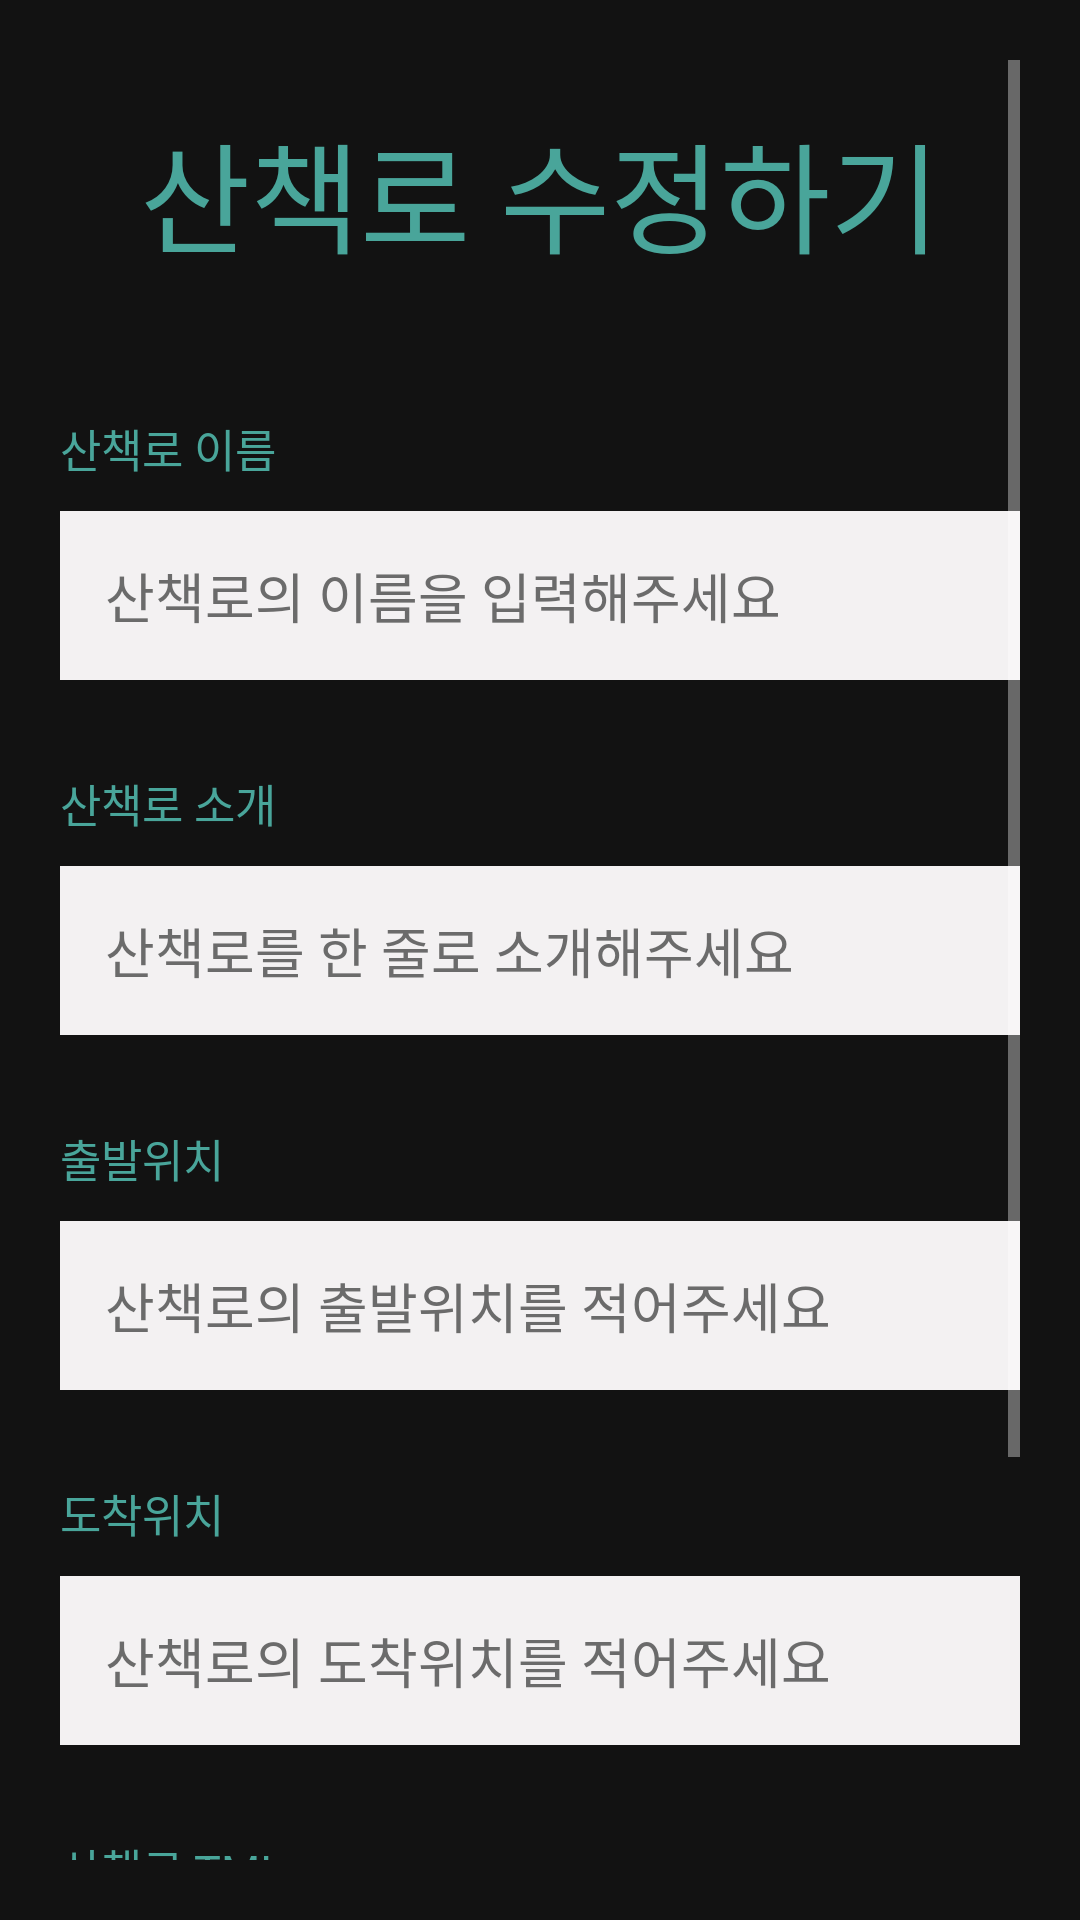

Android layout source for this screen:
<!-- AndroidManifest.xml: application theme Theme.WalkbookAndroid -->
<!-- res/layout/fragment_edit_post.xml -->
<?xml version="1.0" encoding="utf-8"?>
<ScrollView xmlns:android="http://schemas.android.com/apk/res/android"
    android:layout_width="match_parent"
    android:layout_height="match_parent"
    android:padding="20dp">

    <LinearLayout
        android:layout_width="match_parent"
        android:layout_height="match_parent"
        android:orientation="vertical">

        <TextView
            android:layout_width="wrap_content"
            android:layout_height="wrap_content"
            android:layout_marginTop="15dp"
            android:layout_marginBottom="15dp"
            android:text="@string/editTitle"
            android:textColor="@color/colorPrimaryDark"
            android:textSize="40sp"
            android:layout_gravity="center_horizontal"/>

        <TextView
            android:layout_width="wrap_content"
            android:layout_height="wrap_content"
            android:layout_marginTop="30dp"
            android:text="@string/createLabelTitle"
            android:textColor="@color/colorPrimaryDark"
            android:textSize="15sp" />

        <EditText
            android:id="@+id/titleEditText"
            android:layout_width="match_parent"
            android:layout_height="wrap_content"
            android:layout_marginTop="10dp"
            android:background="@color/lightGray"
            android:ems="10"
            android:hint="@string/createInputTitle"
            android:padding="15dp"
            android:textColor="@color/black"
            android:textColorHint="@color/textColor" />

        <TextView
            android:layout_width="wrap_content"
            android:layout_height="wrap_content"
            android:layout_marginTop="30dp"
            android:text="@string/createLabelDescription"
            android:textColor="@color/colorPrimaryDark"
            android:textSize="15sp" />

        <EditText
            android:id="@+id/descriptionEditText"
            android:layout_width="match_parent"
            android:layout_height="wrap_content"
            android:layout_marginTop="10dp"
            android:ems="10"
            android:padding="15dp"
            android:hint="@string/createInputDescription"
            android:background="@color/lightGray"
            android:textColor="@color/black"
            android:textColorHint="@color/textColor" />

        <TextView
            android:layout_width="wrap_content"
            android:layout_height="wrap_content"
            android:layout_marginTop="30dp"
            android:text="@string/createLabelStart"
            android:textColor="@color/colorPrimaryDark"
            android:textSize="15sp" />

        <EditText
            android:id="@+id/startEditText"
            android:layout_width="match_parent"
            android:layout_height="wrap_content"
            android:layout_marginTop="10dp"
            android:ems="10"
            android:padding="15dp"
            android:hint="@string/createInputStart"
            android:background="@color/lightGray"
            android:textColor="@color/black"
            android:textColorHint="@color/textColor" />

        <TextView
            android:layout_width="wrap_content"
            android:layout_height="wrap_content"
            android:layout_marginTop="30dp"
            android:text="@string/createLabelEnd"
            android:textColor="@color/colorPrimaryDark"
            android:textSize="15sp" />

        <EditText
            android:id="@+id/endEditText"
            android:layout_width="match_parent"
            android:layout_height="wrap_content"
            android:layout_marginTop="10dp"
            android:ems="10"
            android:padding="15dp"
            android:hint="@string/createInputEnd"
            android:background="@color/lightGray"
            android:textColor="@color/black"
            android:textColorHint="@color/textColor" />

        <TextView
            android:layout_width="wrap_content"
            android:layout_height="wrap_content"
            android:layout_marginTop="30dp"
            android:text="@string/createLabelTMI"
            android:textColor="@color/colorPrimaryDark"
            android:textSize="15sp" />

        <EditText
            android:id="@+id/tmiEditText"
            android:layout_width="match_parent"
            android:layout_height="wrap_content"
            android:layout_marginTop="10dp"
            android:ems="10"
            android:padding="15dp"
            android:hint="@string/createInputTMI"
            android:background="@color/lightGray"
            android:textColor="@color/black"
            android:textColorHint="@color/textColor" />

        <Button
            android:id="@+id/editButton"
            android:layout_width="wrap_content"
            android:layout_height="wrap_content"
            android:layout_marginTop="50dp"
            android:background="@color/colorAccent"
            android:paddingHorizontal="20dp"
            android:paddingVertical="10dp"
            android:text="@string/editButton"
            android:textColor="@color/white"
            android:layout_gravity="center_horizontal" />

    </LinearLayout>

</ScrollView>
<!-- resources referenced by this layout -->
<resources>
  <color name="black">#FF000000</color>
  <color name="colorAccent">#E5C05B</color>
  <color name="colorPrimaryDark">#49A59A</color>
  <color name="lightGray">#F3F1F2</color>
  <color name="textColor">#6B6B6B</color>
  <color name="white">#FFFFFFFF</color>
  <string name="createInputDescription">산책로를 한 줄로 소개해주세요</string>
  <string name="createInputEnd">산책로의 도착위치를 적어주세요</string>
  <string name="createInputStart">산책로의 출발위치를 적어주세요</string>
  <string name="createInputTMI">산책로에 대해 하고 싶은 말을 자유롭게 적어주세요</string>
  <string name="createInputTitle">산책로의 이름을 입력해주세요</string>
  <string name="createLabelDescription">산책로 소개</string>
  <string name="createLabelEnd">도착위치</string>
  <string name="createLabelStart">출발위치</string>
  <string name="createLabelTMI">산책로 TMI</string>
  <string name="createLabelTitle">산책로 이름</string>
  <string name="editButton">수정하기</string>
  <string name="editTitle">산책로 수정하기</string>
  <style name="Theme.WalkbookAndroid" parent="Theme.MaterialComponents.NoActionBar">
          
          <item name="colorPrimary">@color/colorPrimary</item>
          <item name="colorPrimaryVariant">@color/colorPrimaryDark</item>
          <item name="colorOnPrimary">@color/white</item>
  
          
          <item name="colorSecondary">@color/teal_200</item>
          <item name="colorSecondaryVariant">@color/teal_700</item>
          <item name="colorOnSecondary">@color/black</item>
          
          <item name="android:statusBarColor" tools:targetApi="l">@color/colorPrimaryDark</item>
          
      </style>
  <color name="colorPrimary">#98C794</color>
  <color name="teal_200">#FF03DAC5</color>
  <color name="teal_700">#FF018786</color>
</resources>
